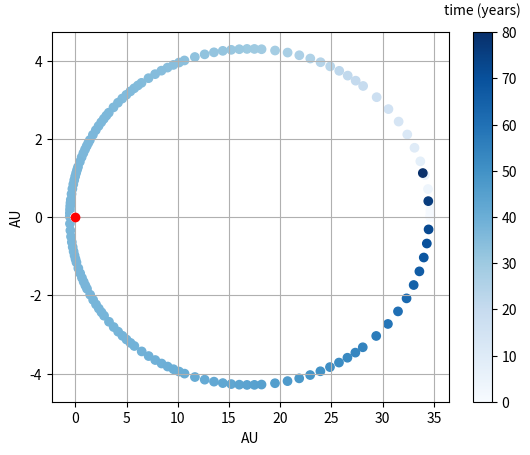

Here is the Python script that generated this plot:
#!/usr/bin/env python3
# -*- coding: utf-8 -*-
"""
Created on Fri Feb 22 14:31:43 2019

@author: alexfassone1
"""

import numpy as np
import matplotlib.pyplot as plt
import scipy.constants

#define all the constants to be used in all the equations
M = 1.99*10**30
G = scipy.constants.G
#put the constants into an array
cnsts = [M,G]

#define the order of the variables that will be used as if in an array
#Var = [x,A,y,B,t]

#define the differential equations using the array of constants and the array of variables
def dxdt(Cn,Var):
    return Var[1]

def dAdt(Cn,Var):
    return -1*Cn[1]*Cn[0]*(Var[0]/(Var[0]**2+Var[2]**2)**(3/2))

def dydt(Cn,Var):
    return Var[3]

def dBdt(Cn,Var):
    return -1*Cn[1]*Cn[0]*(Var[2]/(Var[0]**2+Var[2]**2)**(3/2))

#create an array of the functions 
drdt = [dxdt,dAdt,dydt,dBdt]

#create an array of the initial conditions (keeping the order the same as defined above)
#x0, dxdt0, y0, dydt0, t0
iniConds = [5.2*10**12,0,0,880,0]

#arguments(array of functions, array of initial conditions, array of constants, time to integrate to, number of points)
def Rk4(dRdt,Ics,Cn,t_f,N):
    
    n=len(dRdt) #find the number of equations 
    dt=(t_f-Ics[n])/N #calculate step size 
    dt_min=dt/(100) #use the intial stepsize to calculate a minimum acceptable stepsize
    
    #two 2D arrays to store the values for all the equations and time from 0 to t_f 
    Str1 = np.zeros((n+1, 10))
    Str2 = np.zeros((n+1, 10))
    
    #populate the first value of each of the equations with the initial conditions for the first array
    for i in range(0,n+1):
        Str1[i][0] = Ics[i]
    
    #define a new function to calculate the value of every functions at a time h later
    #arguments(integer position, stepsize, array of equations, number of equations)
    def step(i,h,Str,n):
        
        #create arrays to store all 4 k values for each of the equations 
        k1_= np.zeros(n)
        k2_= np.zeros(n)
        k3_= np.zeros(n)
        k4_= np.zeros(n)
        
        #create an array to store the input values for k1 function
        Var1 = np.zeros(n+1)
        
        #populate the array with stored values from the functions 
        for k in range(0,n+1):
            Var1[k] = Str[k][i-1]
        
        #calculate the k1 constants for each function
        for j in range(0,n):
            k1_[j]=h*dRdt[j](Cn,Var1)
            
        #repeat as above but for the k2 constants
        Var2 = np.zeros(n+1)
            
        for k in range(0,n):
            Var2[k] = Str[k][i-1] + k1_[k]/2
            
        Var2[n] = Str[n][i-1] + h/2
        
        for j in range(0,n):
            k2_[j]=h*dRdt[j](Cn,Var2)
        
        #repeat as above but for the k3 constants
        Var3 = np.zeros(n+1)
            
        for k in range(0,n):
            Var3[k] = Str[k][i-1] + k2_[k]/2
            
        Var3[n] = Str[n][i-1] + h/2
        
        for j in range(0,n):
            k3_[j]=h*dRdt[j](Cn,Var3)
            
        #repeat as above but for the k4 constants
        Var4 = np.zeros(n+1)
            
        for k in range(0,n):
            Var4[k] = Str[k][i-1] + k3_[k]
            
        Var4[n] = Str[n][i-1] + h
        
        for j in range(0,n):
            k4_[j]=h*dRdt[j](Cn,Var4)
        
        
        #use the k constants to calculate the next values in each of the functions 
        for j in range(0,n):
            Str[j][i] = Str[j][i-1] + 1/6*(k1_[j]+2*k2_[j]+2*k3_[j]+k4_[j])
        
        #step forward one stepseize in time
        Str[n][i] = Str[n][i-1]+h
        
        #return the updated equations array
        return Str
    
    c = 1 #set counter to 1
    time = dt #set time to one stepsize (first time after the initial conditions)
    tol = 500000 #set the error tolerance
    
    #create an empty array used to prevent function getting trapped at the minimum stepsize
    t_check = np.zeros(3) 
    
    #continue to iterate unitl the time has reached the final time set by the user
    while time < t_f:
        
        #update the check array so that it containes the 3 most recent times 
        t_check[2] = t_check[1]
        t_check[1] = t_check[0]
        t_check[0] = time
        
        #if the counter is up to the limit of the size storage array then increase the size of the array
        if c == Str1.shape[1] - 1:
            
            Str3 = np.zeros((n+1, Str1.shape[1] + 10)) 
            Str3[:,0:Str1.shape[1]] = Str1[:,:]
            Str1 = Str3.copy()
            
        
        #take two steps in time each of size dt 
        Str1 = step(c,dt,Str1,n) 
        Str1 = step(c+1,dt,Str1,n)
        
        #calculate the distance from the sun
        r1 = (Str1[0][c+1]**2 + Str1[2][c+1]**2)**0.5
        
        Str2 = Str1.copy() #copy over the data to a temporary array
        
        #take one step in time of size 2*dt
        Str2 = step(c,2*dt,Str2,n)    
        #print(Str2[0][c])
        
        #calculate the distance from the sun
        r2 = (Str2[0][c]**2 + Str2[2][c]**2)**0.5
        
        err = abs(r1 - r2)/30 #use the two distances to calculate the error 
        
        
        #if the error is bigger than the set tolerance level 
        if err > tol:
            
            #if the stepsize is at its minimum possible value and the time hasnt changed in 3 iterations
            #this shows that the function is trapped at a point
            if dt == dt_min and t_check[2] == t_check[0]:
                    
                c = c+1 #increment the counter by 1
                time = time + dt #increase the time by dt
            
            #if half dt is less than the minimum value then set dt to the minimum value otherwise half dt
            elif dt/2 < dt_min: 
                dt=dt_min
            else:
                dt = dt/2 
        
        else:
                
            c = c+1 #increment the counter by 1
            time = time + dt #increase the time by dt
            dt = dt*2 #set dt to double its value
            
            
    #use the calculated values to plot as desired               
    plt.scatter(Str1[0]/(1.5*10**11),Str1[2]/(1.5*10**11), c = Str1[n]/(3.154*10**7), cmap='Blues')
    
    clb = plt.colorbar()
    clb.set_label('time (years)', labelpad=-25, y=1.08, rotation=0)
    
    plt.grid()
    plt.xlabel('AU')
    plt.ylabel('AU')
    plt.plot(0,0, 'ro')
    plt.show()
    
Rk4(drdt,iniConds,cnsts,2.4*10**9,10000)